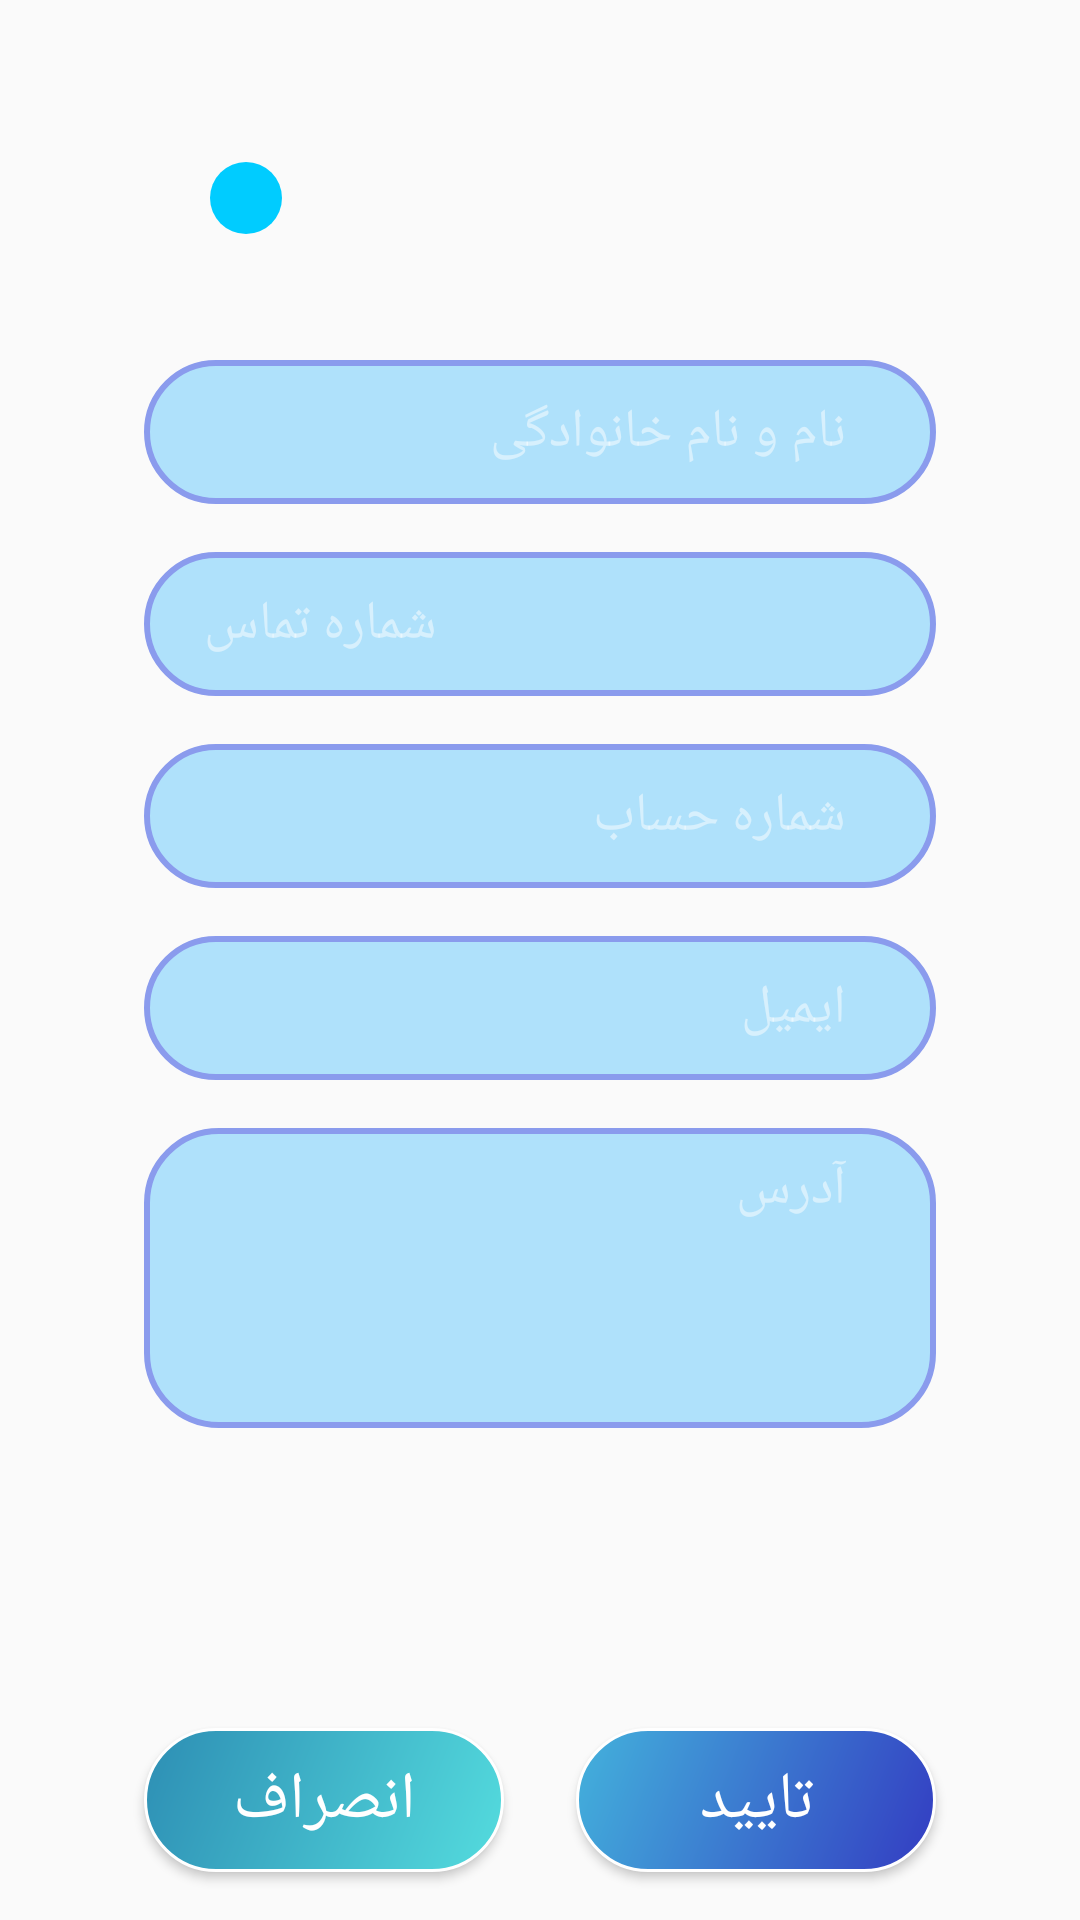

Produce the Android XML layout that renders to this screen, including the resource entries it uses.
<!-- AndroidManifest.xml: application theme AppTheme -->
<!-- res/layout/fragment_profile.xml -->
<?xml version="1.0" encoding="utf-8"?>
<RelativeLayout xmlns:android="http://schemas.android.com/apk/res/android"
    xmlns:tools="http://schemas.android.com/tools"
    android:layout_width="match_parent"
    android:layout_height="match_parent"
    tools:context=".ProfileFragment">

    <ImageView
        android:id="@+id/profileImageView"
        android:layout_width="80dp"
        android:layout_height="80dp"
        android:layout_alignParentLeft="true"
        android:layout_alignParentStart="true"
        android:layout_alignParentTop="true"
        android:layout_marginLeft="16dp"
        android:layout_marginStart="16dp"
        android:contentDescription="profileImageView"
        tools:ignore="HardcodedText" />

    <ImageView
        android:id="@+id/plusImageView"
        android:layout_width="24dp"
        android:layout_height="24dp"
        android:layout_alignBottom="@id/profileImageView"
        android:layout_alignEnd="@id/profileImageView"
        android:layout_alignRight="@id/profileImageView"
        android:layout_marginBottom="2dp"
        android:layout_marginEnd="2dp"
        android:layout_marginRight="2dp"
        android:background="@drawable/add_background"
        android:contentDescription="plusImageView"
        android:src="@drawable/ic_add"
        tools:ignore="HardcodedText" />


    <TextView
        android:id="@+id/nameHintTextView"
        android:layout_width="wrap_content"
        android:layout_height="wrap_content"
        android:layout_alignEnd="@id/nameEditText"
        android:layout_alignRight="@id/nameEditText"
        android:layout_alignTop="@id/nameEditText"
        android:layout_marginEnd="25dp"
        android:layout_marginRight="25dp"
        android:layout_marginTop="-8dp"
        android:text="@string/nameHint"
        android:textColor="@android:color/white"
        android:textSize="12sp"
        android:visibility="gone" />

    <EditText
        android:id="@+id/nameEditText"
        android:layout_width="match_parent"
        android:layout_height="wrap_content"
        android:layout_below="@id/profileImageView"
        android:layout_marginLeft="48dp"
        android:layout_marginRight="48dp"
        android:layout_marginTop="40dp"
        android:background="@drawable/edit_text_background"
        android:ellipsize="end"
        android:hint="@string/nameHint"
        android:inputType="text"
        android:lines="1"
        android:minHeight="48dp"
        android:paddingEnd="30dp"
        android:paddingLeft="20dp"
        android:paddingRight="30dp"
        android:paddingStart="20dp"
        android:textColor="@android:color/white"
        android:textColorHint="@color/white" />

    <TextView
        android:id="@+id/phoneNumberHintTextView"
        android:layout_width="wrap_content"
        android:layout_height="wrap_content"
        android:layout_alignEnd="@id/phoneNumberEditText"
        android:layout_alignRight="@id/phoneNumberEditText"
        android:layout_alignTop="@id/phoneNumberEditText"
        android:layout_marginEnd="25dp"
        android:layout_marginRight="25dp"
        android:layout_marginTop="-8dp"
        android:text="@string/phoneNumberHint"
        android:textColor="@android:color/white"
        android:textSize="12sp"
        android:visibility="gone" />

    <EditText
        android:id="@+id/phoneNumberEditText"
        android:layout_width="match_parent"
        android:layout_height="wrap_content"
        android:layout_below="@id/nameEditText"
        android:layout_marginLeft="48dp"
        android:layout_marginRight="48dp"
        android:layout_marginTop="16dp"
        android:background="@drawable/edit_text_background"
        android:ellipsize="end"
        android:hint="@string/phoneNumberHint"
        android:inputType="phone"
        android:lines="1"
        android:minHeight="48dp"
        android:paddingEnd="30dp"
        android:paddingLeft="20dp"
        android:paddingRight="30dp"
        android:paddingStart="20dp"
        android:textColor="@android:color/white"
        android:textColorHint="@color/white" />

    <TextView
        android:id="@+id/creditNumberHintTextView"
        android:layout_width="wrap_content"
        android:layout_height="wrap_content"
        android:layout_alignEnd="@id/creditNumberEditText"
        android:layout_alignRight="@id/creditNumberEditText"
        android:layout_alignTop="@id/creditNumberEditText"
        android:layout_marginEnd="25dp"
        android:layout_marginRight="25dp"
        android:layout_marginTop="-8dp"
        android:text="@string/creditNumberHint"
        android:textColor="@android:color/white"
        android:textSize="12sp"
        android:visibility="gone" />

    <EditText
        android:id="@+id/creditNumberEditText"
        android:layout_width="match_parent"
        android:layout_height="wrap_content"
        android:layout_below="@id/phoneNumberEditText"
        android:layout_marginLeft="48dp"
        android:layout_marginRight="48dp"
        android:layout_marginTop="16dp"
        android:background="@drawable/edit_text_background"
        android:ellipsize="end"
        android:hint="@string/creditNumberHint"
        android:inputType="number"
        android:lines="1"
        android:minHeight="48dp"
        android:paddingEnd="30dp"
        android:paddingLeft="20dp"
        android:paddingRight="30dp"
        android:paddingStart="20dp"
        android:textColor="@android:color/white"
        android:textColorHint="@color/white" />


    <TextView
        android:id="@+id/emailHintTextView"
        android:layout_width="wrap_content"
        android:layout_height="wrap_content"
        android:layout_alignEnd="@id/emailEditText"
        android:layout_alignRight="@id/emailEditText"
        android:layout_alignTop="@id/emailEditText"
        android:layout_marginEnd="25dp"
        android:layout_marginRight="25dp"
        android:layout_marginTop="-8dp"
        android:text="@string/emailHint"
        android:textColor="@android:color/white"
        android:textSize="12sp"
        android:visibility="gone" />

    <EditText
        android:id="@+id/emailEditText"
        android:layout_width="match_parent"
        android:layout_height="wrap_content"
        android:layout_below="@id/creditNumberEditText"
        android:layout_marginLeft="48dp"
        android:layout_marginRight="48dp"
        android:layout_marginTop="16dp"
        android:background="@drawable/edit_text_background"
        android:ellipsize="end"
        android:hint="@string/emailHint"
        android:inputType="textEmailAddress"
        android:lines="1"
        android:minHeight="48dp"
        android:paddingEnd="30dp"
        android:paddingLeft="20dp"
        android:paddingRight="30dp"
        android:paddingStart="20dp"
        android:textColor="@android:color/white"
        android:textColorHint="@color/white" />

<TextView
        android:id="@+id/addressHintTextView"
        android:layout_width="wrap_content"
        android:layout_height="wrap_content"
        android:layout_alignEnd="@id/addressEditText"
        android:layout_alignRight="@id/addressEditText"
        android:layout_alignTop="@id/addressEditText"
        android:layout_marginEnd="25dp"
        android:layout_marginRight="25dp"
        android:layout_marginTop="-8dp"
        android:text="@string/addressHint"
        android:textColor="@android:color/white"
        android:textSize="12sp"
        android:visibility="gone" />

    <EditText
        android:id="@+id/addressEditText"
        android:layout_width="match_parent"
        android:layout_height="wrap_content"
        android:layout_below="@id/emailEditText"
        android:layout_marginLeft="48dp"
        android:layout_marginRight="48dp"
        android:layout_marginTop="16dp"
        android:background="@drawable/edit_text_background"
        android:ellipsize="end"
        android:paddingTop="8dp"
        android:gravity="top"
        android:hint="@string/addressHint"
        android:inputType="textPostalAddress|textMultiLine"
        android:lines="4"
        android:minHeight="100dp"
        android:paddingEnd="30dp"
        android:paddingLeft="20dp"
        android:paddingRight="30dp"
        android:paddingStart="20dp"
        android:textColor="@android:color/white"
        android:textColorHint="@color/white" />

    <Button
        android:layout_width="120dp"
        android:layout_height="48dp"
        android:id="@+id/profileSubmitButton"
        android:layout_alignParentBottom="true"
        android:layout_marginBottom="16dp"
        android:text="@string/submit"
        android:textColor="@android:color/white"
        android:textSize="22sp"
        android:background="@drawable/profile_submit_background"
        android:layout_alignRight="@id/addressEditText"
        android:layout_alignEnd="@id/addressEditText" />

    <Button
        android:layout_width="120dp"
        android:layout_height="48dp"
        android:id="@+id/profileCancelButton"
        android:layout_alignParentBottom="true"
        android:layout_marginBottom="16dp"
        android:text="@string/cancel"
        android:textColor="@android:color/white"
        android:textSize="22sp"
        android:background="@drawable/profile_cancel_background"
        android:layout_alignLeft="@id/addressEditText"
        android:layout_alignStart="@id/addressEditText" />

</RelativeLayout>
<!-- resources referenced by this layout -->
<resources>
  <color name="white">#80FFFFFF</color>
  <!-- drawable add_background (drawable) -->
  <?xml version="1.0" encoding="utf-8"?>
  <shape android:shape="rectangle"
      xmlns:android="http://schemas.android.com/apk/res/android">
      <solid android:color="@color/addColor"/>
      <size android:width="24dp"
          android:height="24dp"/>
      <corners android:radius="12dp"/>
  </shape>
  <!-- drawable edit_text_background (drawable) -->
  <?xml version="1.0" encoding="utf-8"?>
  <shape xmlns:android="http://schemas.android.com/apk/res/android"
      android:shape="rectangle">
      <corners android:radius="24dp" />
      <solid android:color="@color/editTextBackgroundColor" />
      <stroke
          android:width="2dp"
          android:color="@color/editTextBorderColor" />
  </shape>
  <!-- drawable profile_cancel_background (drawable) -->
  <?xml version="1.0" encoding="utf-8"?>
  <shape android:shape="rectangle" xmlns:android="http://schemas.android.com/apk/res/android">
      <stroke android:color="@android:color/white"
          android:width="1dp" />
      <corners android:radius="24dp" />
      <gradient android:startColor="#54DCDE"
          android:endColor="#2D8EB4"
          android:angle="135"/>
  </shape>
  <!-- drawable profile_submit_background (drawable) -->
  <?xml version="1.0" encoding="utf-8"?>
  <shape android:shape="rectangle" xmlns:android="http://schemas.android.com/apk/res/android">
      <stroke android:color="@android:color/white"
          android:width="1dp" />
      <corners android:radius="24dp" />
      <gradient android:startColor="#333CC2"
          android:endColor="#43B2DC"
          android:angle="135"/>
  </shape>
  <string name="addressHint">آدرس</string>
  <string name="cancel">انصراف</string>
  <string name="creditNumberHint">شماره حساب</string>
  <string name="emailHint">ایمیل</string>
  <string name="nameHint">نام و نام خانوادگی</string>
  <string name="phoneNumberHint">شماره تماس</string>
  <string name="submit">تایید</string>
  <style name="AppTheme" parent="Theme.AppCompat.Light.DarkActionBar">
          
          <item name="colorPrimary">@color/colorPrimary</item>
          <item name="colorPrimaryDark">@color/colorPrimaryDark</item>
          <item name="colorAccent">@color/colorAccent</item>
          <item name="windowActionBar">false</item>
          <item name="windowNoTitle">true</item>
      </style>
  <color name="addColor">#00ccff</color>
  <color name="editTextBackgroundColor">#7f63c7fa</color>
  <color name="editTextBorderColor">#8a9bed</color>
  <color name="colorPrimary">#3F51B5</color>
  <color name="colorPrimaryDark">#303F9F</color>
  <color name="colorAccent">#FF4081</color>
</resources>
